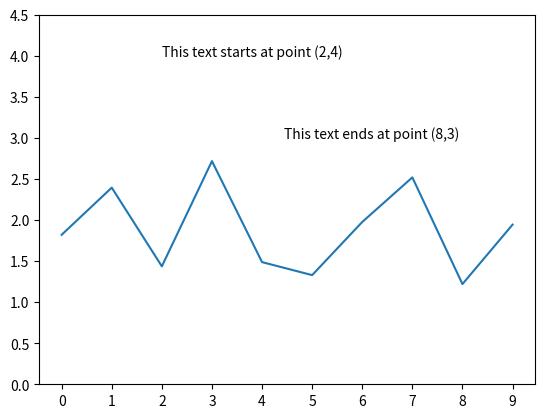

Source code (Python):
#Labelling Points
#-----------------------------
import matplotlib.pyplot as plt
import numpy as np
plt.clf() #clear area
# using some dummy data for this example
xs = np.arange(0,10,1)
ys = np.random.normal(loc=2.0, scale=0.8, size=10)
plt.plot(xs,ys)
# text is left-aligned
plt.text(2,4,'This text starts at point (2,4)')
# text is right-aligned
plt.text(8,3,'This text ends at point (8,3) ', horizontalalignment= 'right')
plt.xticks(np.arange(0,10,1))
plt.yticks(np.arange(0,5,0.5))
plt.show();